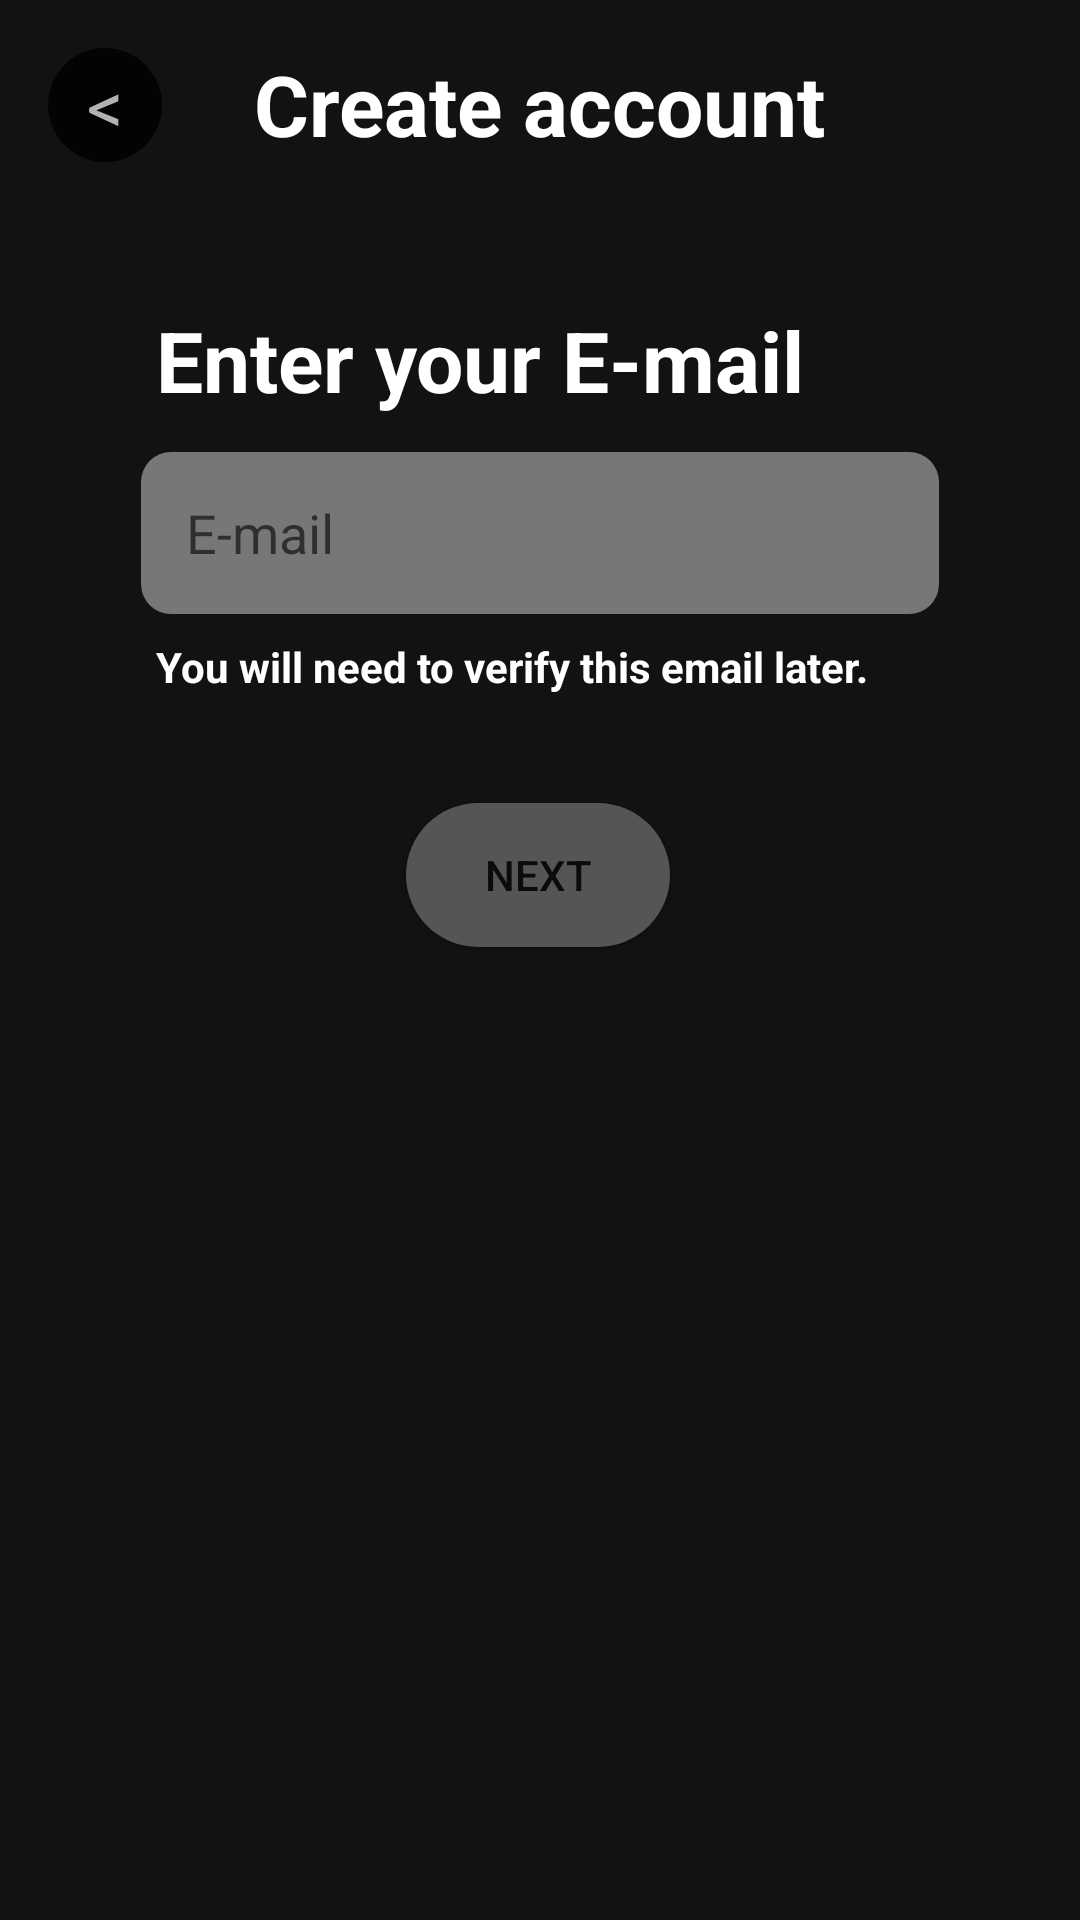

The Android layout XML behind this screen, and the referenced resources:
<!-- AndroidManifest.xml: application theme Theme.HarmoniX -->
<!-- res/layout/login_email.xml -->
<?xml version="1.0" encoding="utf-8"?>
<androidx.constraintlayout.widget.ConstraintLayout
    xmlns:android="http://schemas.android.com/apk/res/android"
    xmlns:app="http://schemas.android.com/apk/res-auto"
    xmlns:tools="http://schemas.android.com/tools"
    android:layout_width="match_parent"
    android:layout_height="match_parent"
    android:background="#121212">

    
    <Button
        android:id="@+id/email_code_verification_page_back_button"
        style="@style/Widget.AppCompat.Button.Borderless"
        android:layout_width="38dp"
        android:layout_height="38dp"
        android:layout_margin="16dp"
        android:background="@drawable/circle_shape"
        android:text="&lt;"
        android:textAppearance="@style/TextAppearance.AppCompat.Body1"
        android:textColor="#B3B3B3"
        android:textSize="24sp"
        app:layout_constraintStart_toStartOf="parent"
        app:layout_constraintTop_toTopOf="parent" />

    

    
    <TextView
        android:id="@+id/textView4"
        android:layout_width="wrap_content"
        android:layout_height="wrap_content"
        android:layout_marginTop="16dp"
        android:text="Create account"
        android:textColor="#FFFFFF"
        android:textSize="28sp"
        android:textStyle="bold"
        app:layout_constraintEnd_toEndOf="parent"
        app:layout_constraintStart_toStartOf="parent"
        app:layout_constraintTop_toTopOf="parent" />

    
    <TextView
        android:id="@+id/textView2"
        android:layout_width="wrap_content"
        android:layout_height="wrap_content"
        android:layout_marginStart="52dp"
        android:layout_marginTop="48dp"
        android:text="Enter your E-mail"
        android:textSize="28sp"
        android:textStyle="bold"
        android:textColor="#FFFFFF"
        app:layout_constraintStart_toStartOf="parent"
        app:layout_constraintTop_toBottomOf="@id/textView4" />

    <TextView
        android:id="@+id/textView3"
        android:layout_width="wrap_content"
        android:layout_height="wrap_content"
        android:layout_marginStart="52dp"
        android:layout_marginTop="8dp"
        android:text="You will need to verify this email later."
        android:textStyle="bold"
        android:textColor="#FFFFFF"
        app:layout_constraintStart_toStartOf="parent"
        app:layout_constraintTop_toBottomOf="@id/login_email_page_email_input" />

    <Button
        android:id="@+id/login_email_page_next_button"
        android:layout_width="wrap_content"
        android:layout_height="wrap_content"
        android:layout_marginTop="36dp"
        android:background="@drawable/login_email_page_next_shape"
        android:text="Next"
        app:layout_constraintEnd_toEndOf="parent"
        app:layout_constraintHorizontal_bias="0.498"
        app:layout_constraintStart_toStartOf="parent"
        app:layout_constraintTop_toBottomOf="@id/textView3" />

    <EditText
        android:id="@+id/login_email_page_email_input"
        android:background="@drawable/login_email_page_email_shape"
        android:layout_width="0dp"
        android:layout_height="54dp"
        android:layout_marginStart="47dp"
        android:layout_marginTop="12dp"
        android:layout_marginEnd="47dp"
        android:ems="10"
        android:hint="E-mail"
        android:paddingStart="15dp"
        android:inputType="textEmailAddress"
        app:layout_constraintEnd_toEndOf="parent"
        app:layout_constraintHorizontal_bias="0.0"
        app:layout_constraintStart_toStartOf="parent"
        app:layout_constraintTop_toBottomOf="@id/textView2" />

    

    

</androidx.constraintlayout.widget.ConstraintLayout>
<!-- resources referenced by this layout -->
<resources>
  <!-- drawable circle_shape (drawable) -->
  <?xml version="1.0" encoding="utf-8"?>
  <shape xmlns:android="http://schemas.android.com/apk/res/android">
      <solid android:color="#030303"/> 
      <corners android:radius="100dp"/> 
      <size
          android:height="16dp"
          android:width="16dp"/>
  </shape>
  <!-- drawable login_email_page_email_shape (drawable) -->
  <?xml version="1.0" encoding="utf-8"?>
  <shape xmlns:android="http://schemas.android.com/apk/res/android">
      <solid android:color="#777777"/> 
      <corners android:radius="10dp"/> 
  </shape>
  <!-- drawable login_email_page_next_shape (drawable) -->
  <?xml version="1.0" encoding="utf-8"?>
  <shape xmlns:android="http://schemas.android.com/apk/res/android">
      <solid android:color="#555555"/> 
      <corners android:radius="50dp"/> 
  </shape>
  <style name="Theme.HarmoniX" parent="Theme.AppCompat.DayNight.NoActionBar" />
</resources>
